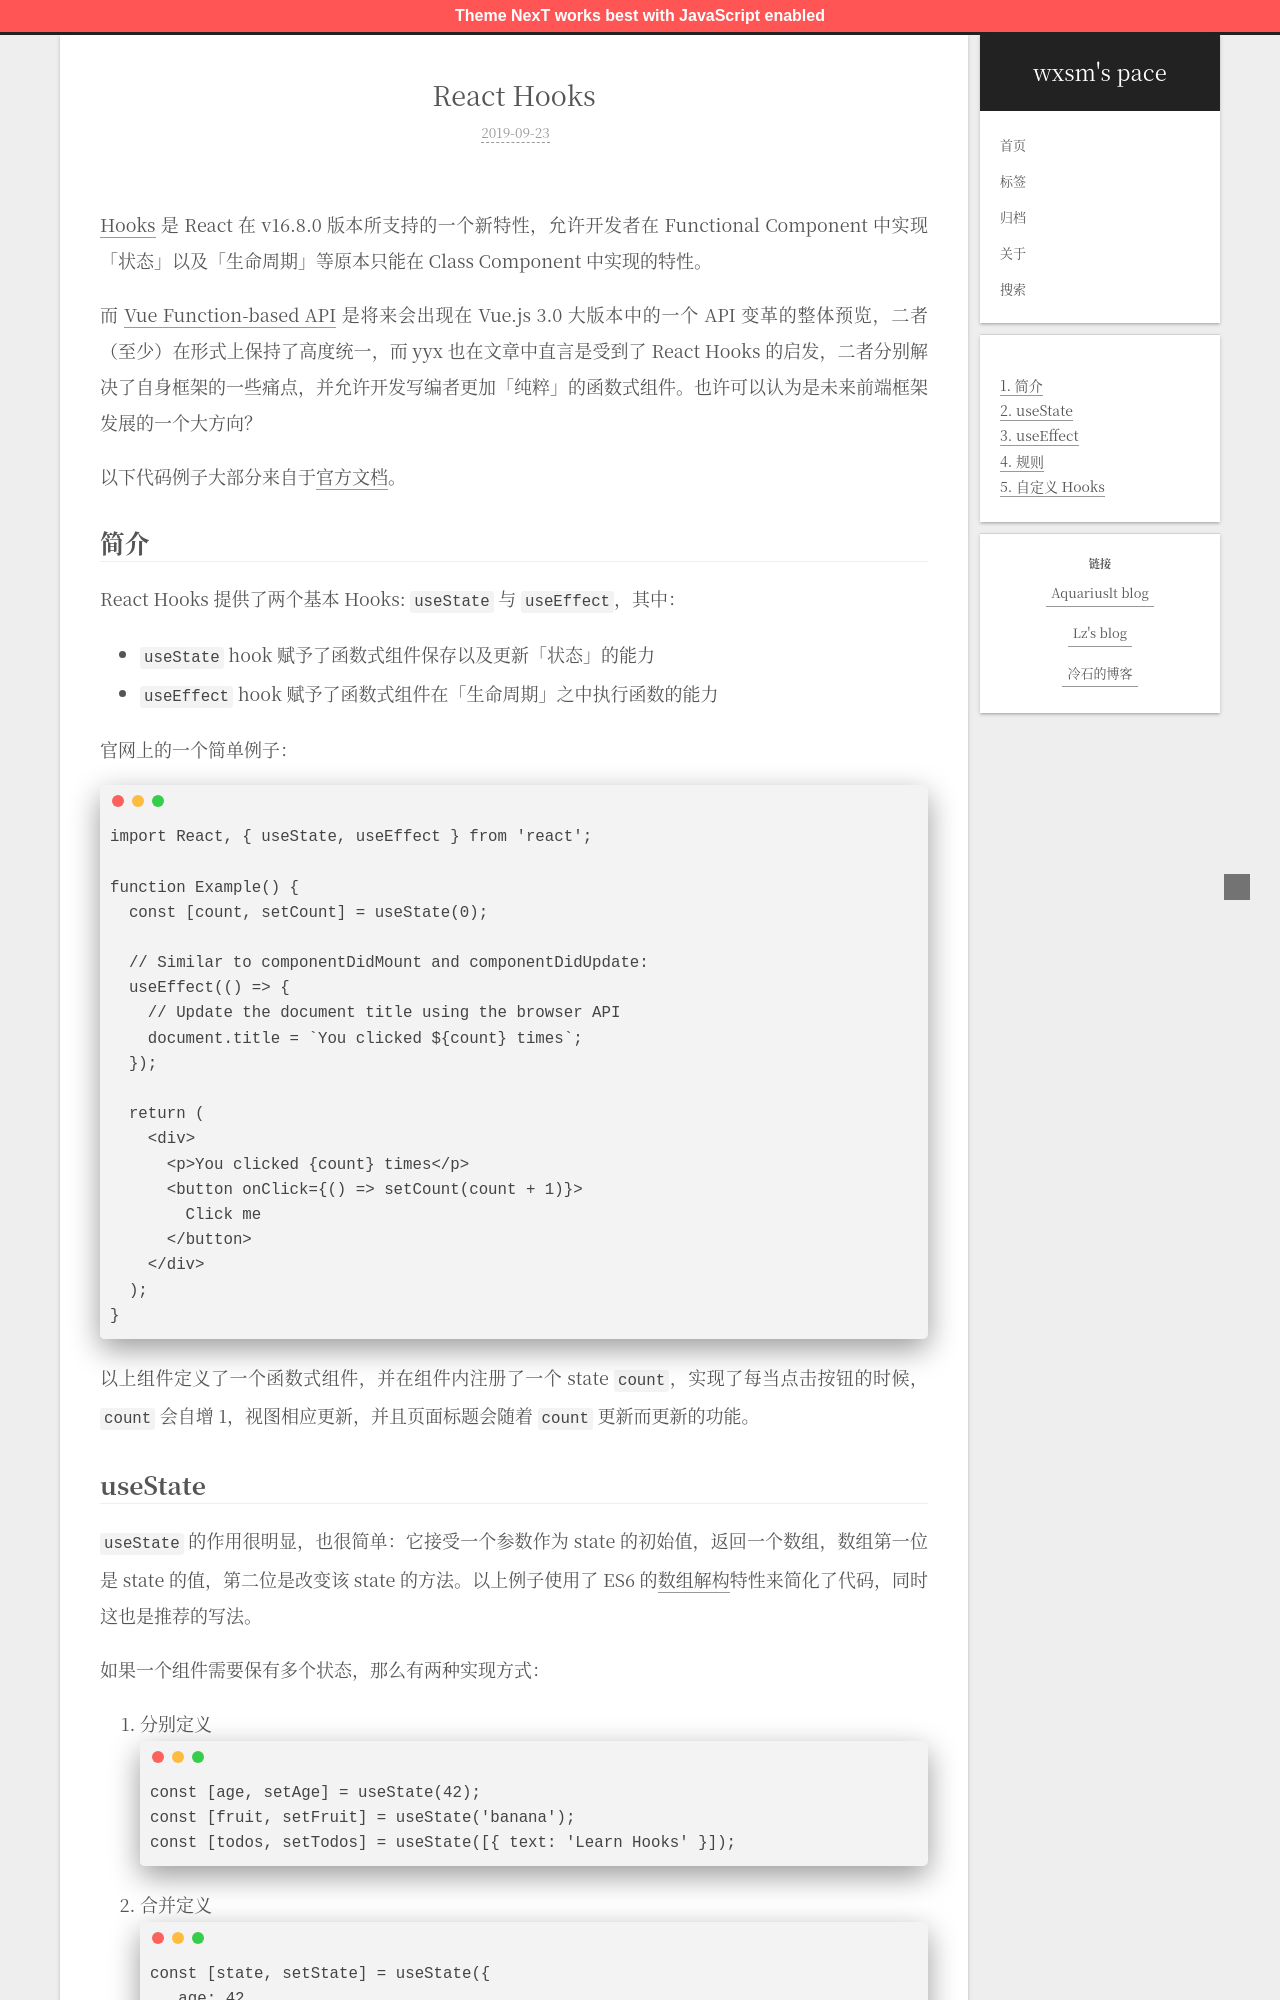

repository: wxsms/blog · page: 2019/react-hooks/index.html · generator: jekyll

---

title: 'React Hooks'
date: 2019-09-23T02:13:05.102Z
tags: [React,Vue,JavaScript]
---

[Hooks](https://reactjs.org/docs/hooks-intro.html) 是 React 在 v16.8.0 版本所支持的一个新特性，允许开发者在 Functional Component 中实现「状态」以及「生命周期」等原本只能在 Class Component 中实现的特性。

而 [Vue Function-based API](https://zhuanlan.zhihu.com/p/68477600) 是将来会出现在 Vue.js 3.0 大版本中的一个 API 变革的整体预览，二者（至少）在形式上保持了高度统一，而 yyx 也在文章中直言是受到了 React Hooks 的启发，二者分别解决了自身框架的一些痛点，并允许开发写编者更加「纯粹」的函数式组件。也许可以认为是未来前端框架发展的一个大方向？

<!-- more -->

以下代码例子大部分来自于[官方文档](https://reactjs.org/docs/hooks-intro.html)。

## 简介

React Hooks 提供了两个基本 Hooks: `useState` 与 `useEffect`，其中：

* `useState` hook 赋予了函数式组件保存以及更新「状态」的能力
* `useEffect` hook 赋予了函数式组件在「生命周期」之中执行函数的能力

官网上的一个简单例子：

```javascript
import React, { useState, useEffect } from 'react';

function Example() {
  const [count, setCount] = useState(0);

  // Similar to componentDidMount and componentDidUpdate:
  useEffect(() => {
    // Update the document title using the browser API
    document.title = `You clicked ${count} times`;
  });

  return (
    <div>
      <p>You clicked {count} times</p>
      <button onClick={() => setCount(count + 1)}>
        Click me
      </button>
    </div>
  );
}
```

以上组件定义了一个函数式组件，并在组件内注册了一个 state `count`，实现了每当点击按钮的时候，`count` 会自增 1，视图相应更新，并且页面标题会随着 `count` 更新而更新的功能。
